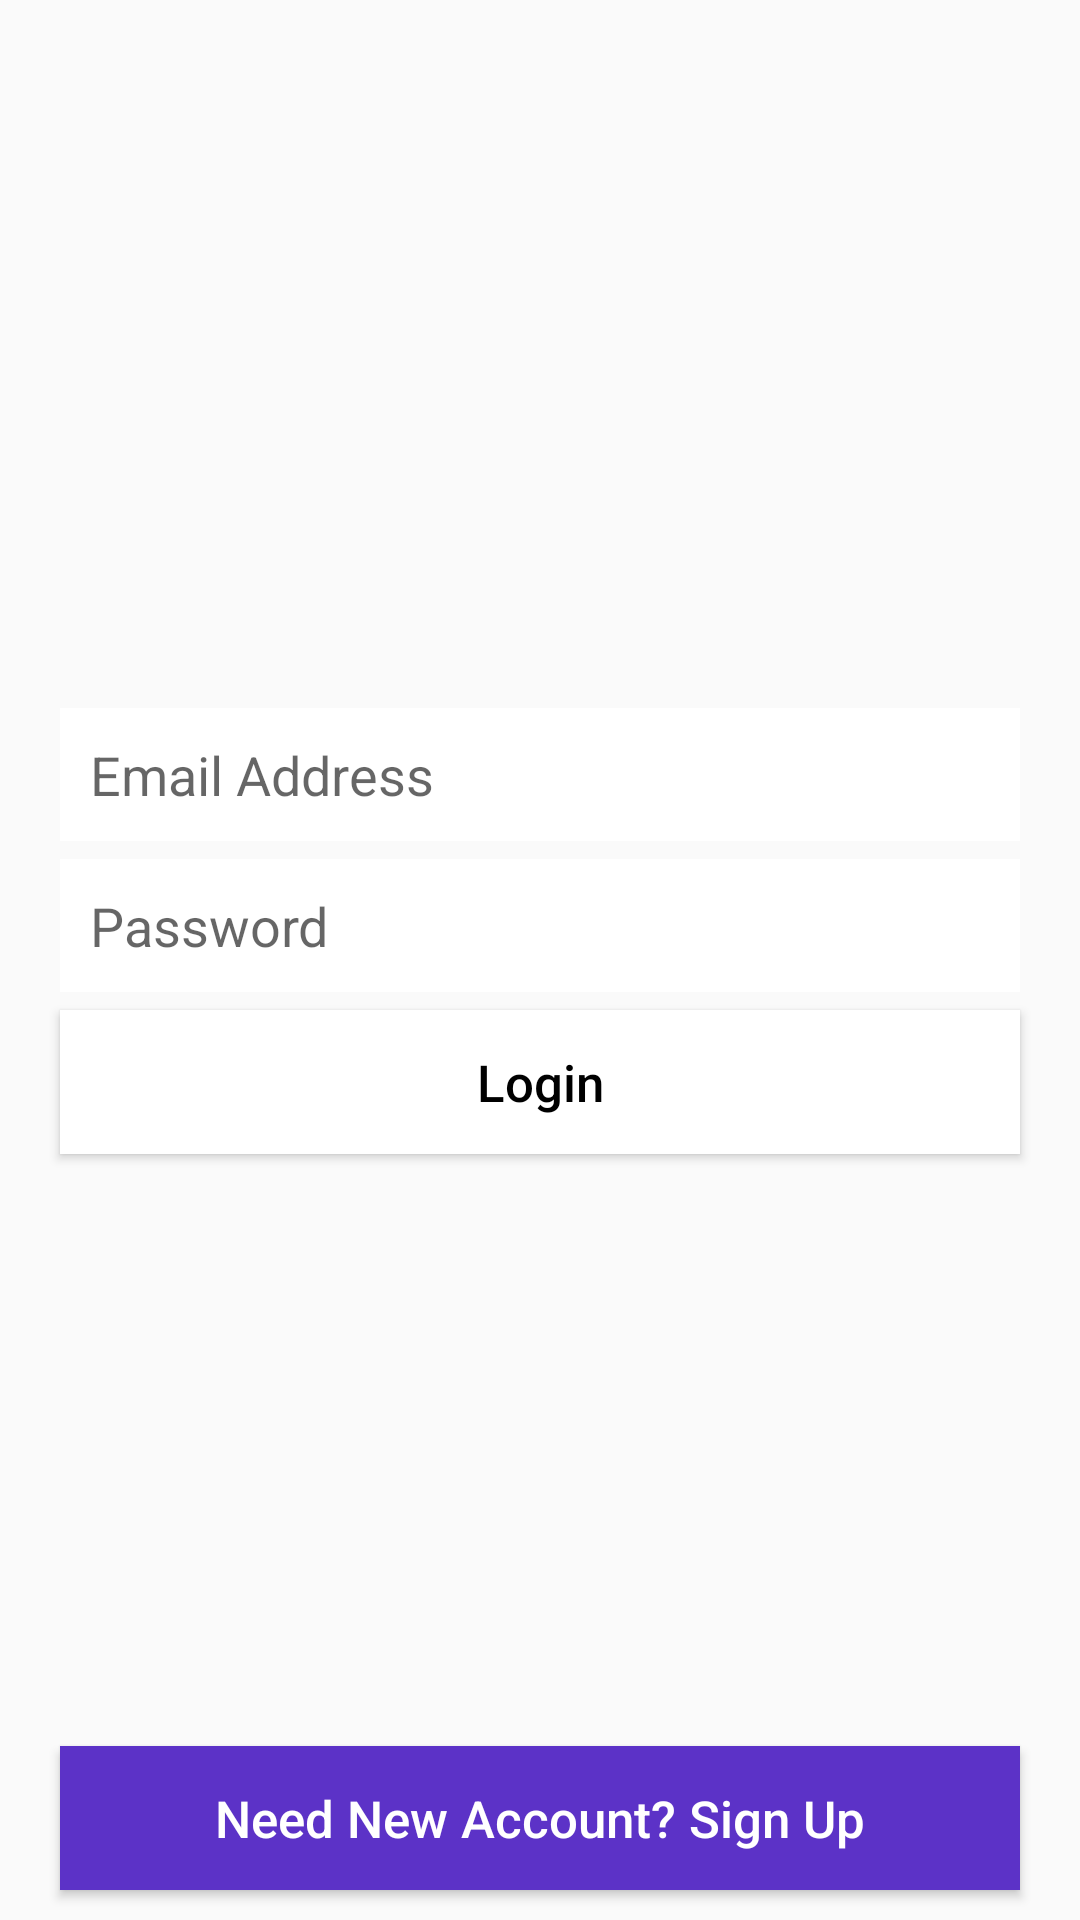

The Android layout XML behind this screen, and the referenced resources:
<!-- AndroidManifest.xml: application theme AppTheme.NoTitleBar -->
<!-- res/layout/activity_sign_in.xml -->
<?xml version="1.0" encoding="utf-8"?>
<RelativeLayout xmlns:android="http://schemas.android.com/apk/res/android"
    xmlns:app="http://schemas.android.com/apk/res-auto"
    xmlns:tools="http://schemas.android.com/tools"
    android:layout_width="match_parent"
    android:layout_height="match_parent"
    android:background="@drawable/background"
    tools:context=".SignInActivity">

    <ImageView
        android:id="@+id/logo"
        android:layout_width="160dp"
        android:layout_height="90dp"
        android:src="@drawable/instagram"
        android:layout_centerHorizontal="true"
        android:layout_marginTop="140dp"
        app:tint="@color/white" />

    <EditText
        android:id="@+id/email_login"
        android:layout_width="match_parent"
        android:layout_height="wrap_content"
        android:background="@color/white"
        android:layout_below="@+id/logo"
        android:layout_marginLeft="20dp"
        android:layout_marginRight="20dp"
        android:layout_marginTop="6dp"
        android:inputType="textEmailAddress"
        android:hint="Email Address"
        android:padding="10dp"/>

    <EditText
        android:id="@+id/password_login"
        android:layout_width="match_parent"
        android:layout_height="wrap_content"
        android:background="@color/white"
        android:layout_below="@+id/email_login"
        android:layout_marginLeft="20dp"
        android:layout_marginRight="20dp"
        android:layout_marginTop="6dp"
        android:inputType="textPassword"
        android:hint="Password"
        android:padding="10dp"/>

    <Button
        android:id="@+id/login_btn"
        android:layout_width="match_parent"
        android:layout_height="wrap_content"
        android:layout_below="@+id/password_login"
        android:layout_marginLeft="20dp"
        android:layout_marginRight="20dp"
        android:layout_marginTop="6dp"
        android:background="@color/white"
        android:text="Login"
        android:textAllCaps="false"
        android:textSize="17dp"
        android:textColor="@color/black"/>

    <Button
        android:id="@+id/signup_link_btn"
        android:layout_width="match_parent"
        android:layout_height="wrap_content"
        android:layout_alignParentBottom="true"
        android:layout_marginLeft="20dp"
        android:layout_marginRight="20dp"
        android:layout_marginBottom="10dp"
        android:background="@color/colorPrimary"
        android:text="Need New Account? Sign Up"
        android:textAllCaps="false"
        android:textSize="17dp"
        android:textColor="@color/white"/>

</RelativeLayout>
<!-- resources referenced by this layout -->
<resources>
  <color name="black">#FF000000</color>
  <color name="colorPrimary">#5c32c7</color>
  <color name="white">#FFFFFFFF</color>
  <style name="AppTheme.NoTitleBar" parent="Theme.AppCompat.Light.DarkActionBar">
      <item name="windowActionBar">false</item>
      <item name="windowNoTitle">true</item>
      <item name="android:windowFullscreen">false</item>
      </style>
</resources>
